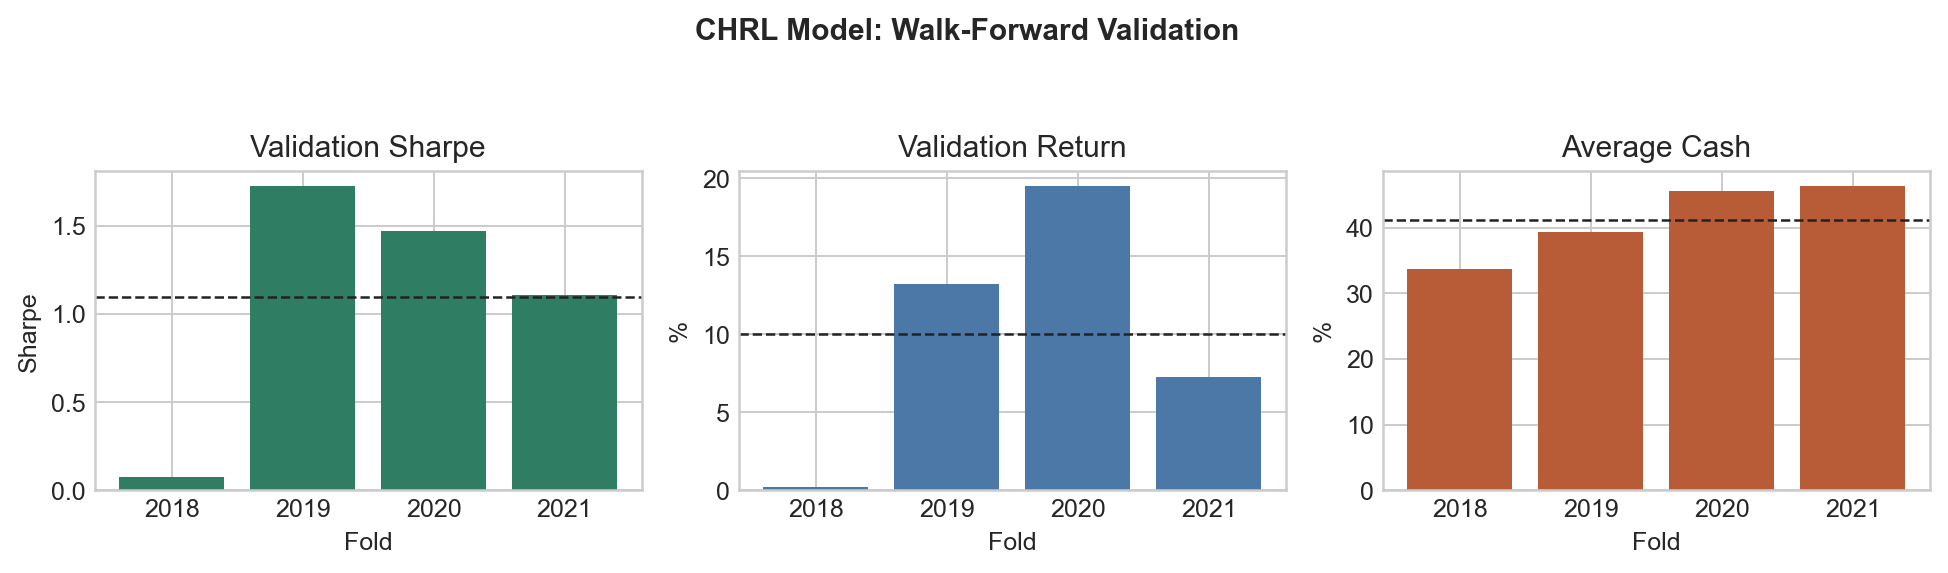

The file beside this chart, header and first rows:
fold, return_pct, annualized_sharpe, max_drawdown, mean_cash_weight, mean_turnover_l1, mean_stock_turnover_l1
2018, 0.002017, 0.07642, -0.1355, 0.3367, 0.009495, 0.005185
2019, 0.1321, 1.723, -0.04178, 0.393, 0.00795, 0.004594
2020, 0.1949, 1.468, -0.07255, 0.4566, 0.008527, 0.004823
2021, 0.07291, 1.109, -0.0437, 0.4631, 0.007797, 0.00438
